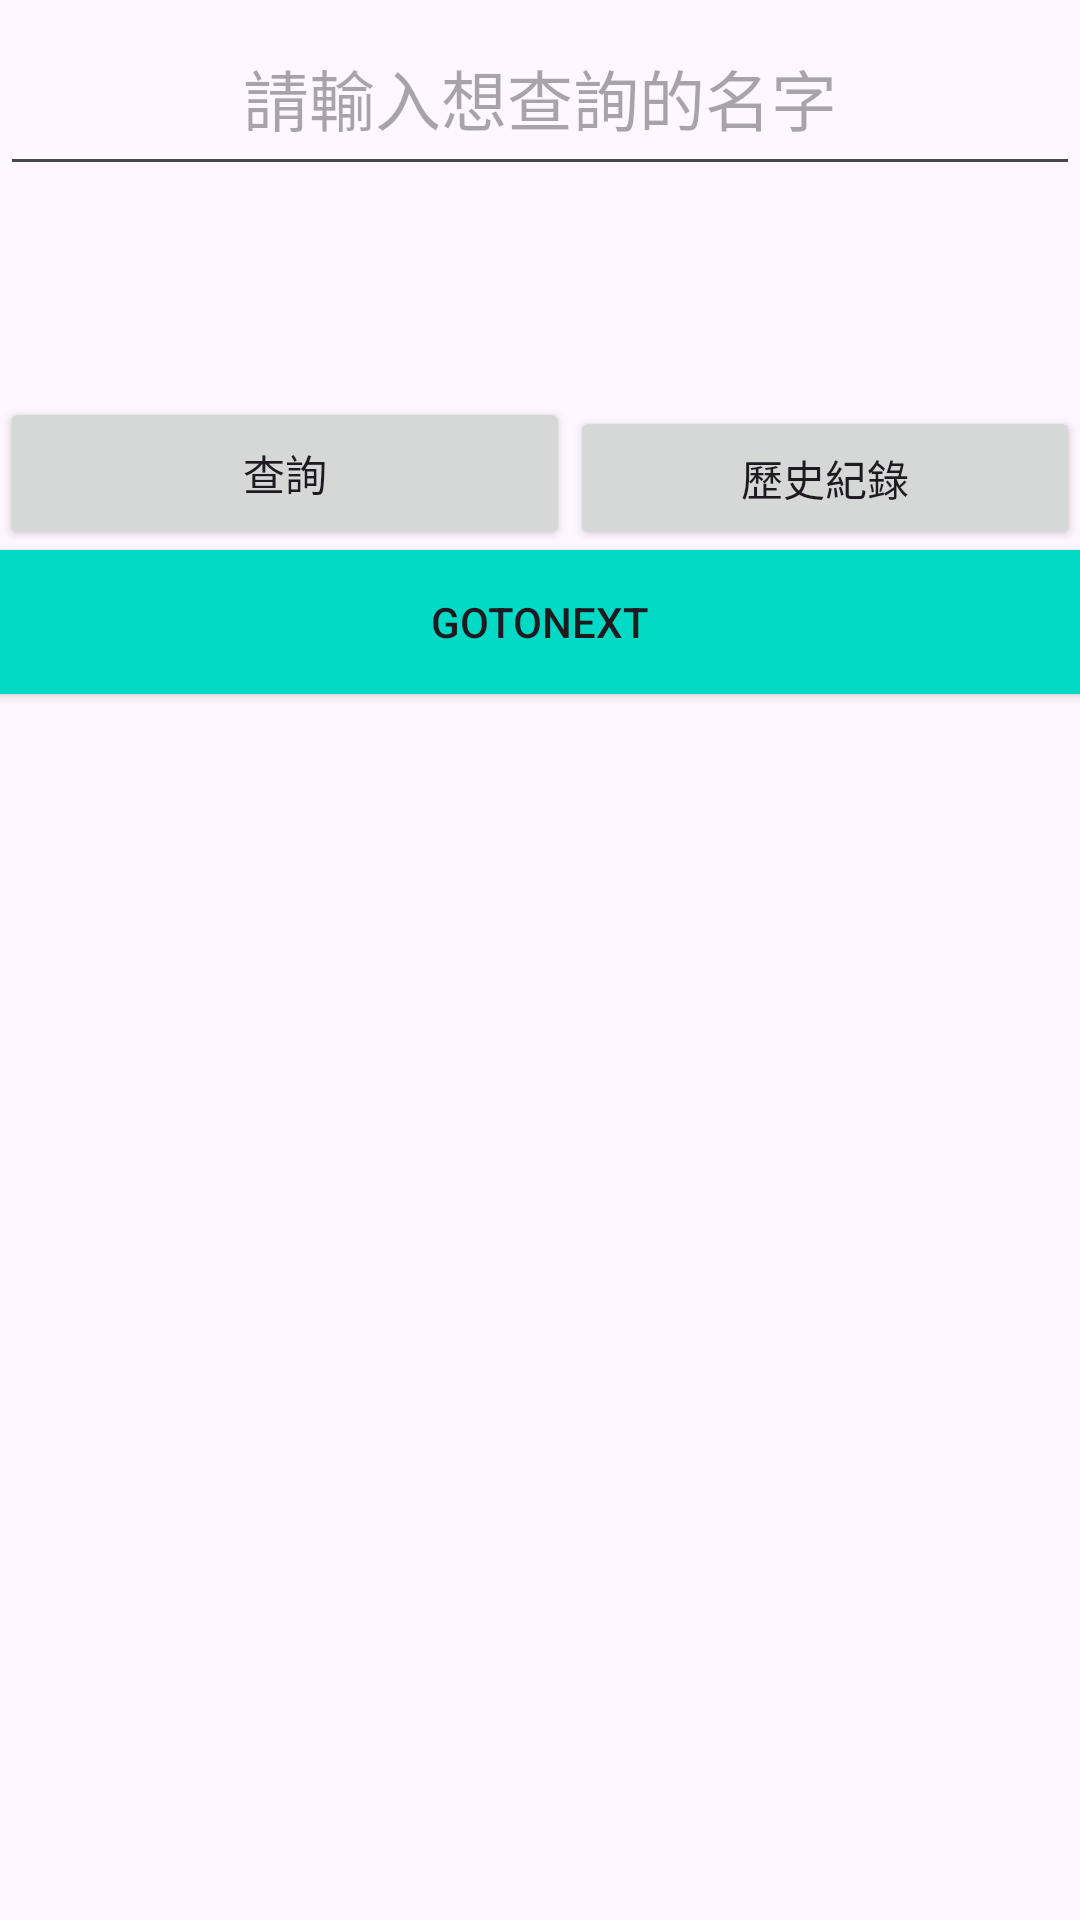

The Android layout XML behind this screen, and the referenced resources:
<!-- AndroidManifest.xml: application theme Theme.Conn_test -->
<!-- res/layout/activity_main.xml -->
<?xml version="1.0" encoding="utf-8"?>
<androidx.constraintlayout.widget.ConstraintLayout xmlns:android="http://schemas.android.com/apk/res/android"
    xmlns:app="http://schemas.android.com/apk/res-auto"
    xmlns:tools="http://schemas.android.com/tools"
    android:layout_width="match_parent"
    android:layout_height="match_parent"
    tools:context=".MainActivity">

    <LinearLayout
        android:layout_width="match_parent"
        android:layout_height="match_parent"
        android:orientation="vertical">

        <EditText
            android:id="@+id/eT_queryname"
            android:layout_width="match_parent"
            android:layout_height="62dp"
            android:ems="10"
            android:gravity="center"
            android:hint="請輸入想查詢的名字"
            android:inputType="text"
            android:textSize="22sp" />

        <TextView
            android:id="@+id/tv"
            android:layout_width="match_parent"
            android:layout_height="wrap_content"
            android:text=""
            android:textSize="24sp" />

        <LinearLayout
            android:layout_width="match_parent"
            android:layout_height="wrap_content"
            android:orientation="horizontal">

            <Button
                android:id="@+id/button"
                android:layout_width="190dp"
                android:layout_height="match_parent"
                android:layout_marginTop="38dp"
                android:text="查詢" />

            <Button
                android:id="@+id/bt_alldata"
                android:layout_width="match_parent"
                android:layout_height="match_parent"
                android:layout_marginTop="41dp"
                android:text="歷史紀錄" />

        </LinearLayout>

        <Button
            android:id="@+id/bt_gotopage2"
            android:layout_width="match_parent"
            android:layout_height="wrap_content"
            android:background="@color/design_default_color_secondary"

            android:text="gotonext" />

    </LinearLayout>

</androidx.constraintlayout.widget.ConstraintLayout>
<!-- resources referenced by this layout -->
<resources>
  <style name="Theme.Conn_test" parent="Base.Theme.Conn_test" />
  <style name="Base.Theme.Conn_test" parent="Theme.Material3.DayNight.NoActionBar">
          
          
      </style>
</resources>
